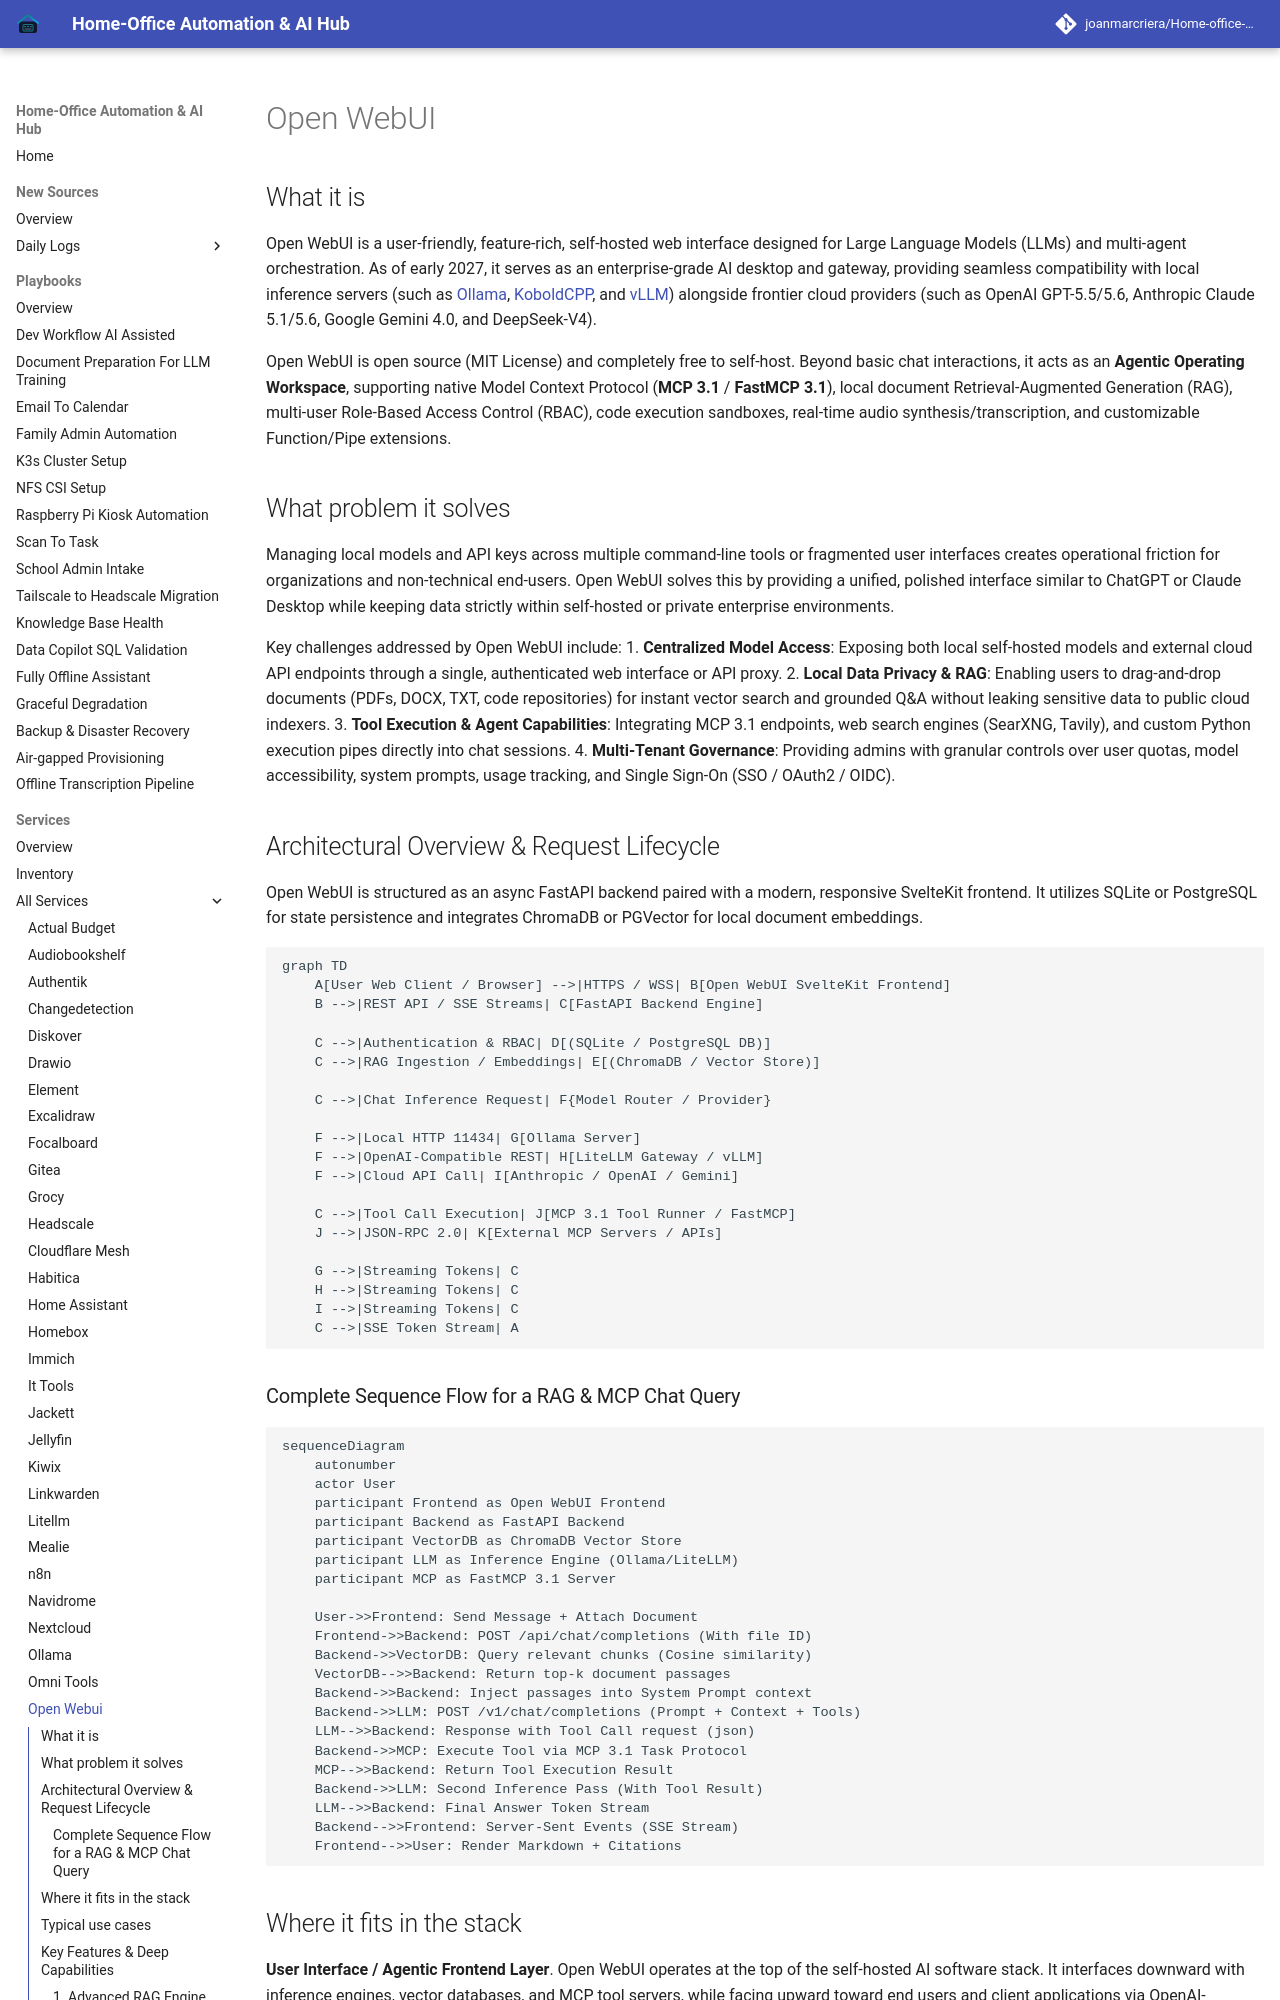

repository: joanmarcriera/Home-office-automations · page: services/open-webui/index.html · generator: mkdocs

# Open WebUI

## What it is
Open WebUI is a user-friendly, feature-rich, self-hosted web interface designed for Large Language Models (LLMs) and multi-agent orchestration. As of early 2027, it serves as an enterprise-grade AI desktop and gateway, providing seamless compatibility with local inference servers (such as [Ollama](ollama.md), [KoboldCPP](../tools/infrastructure/koboldcpp.md), and [vLLM](../tools/infrastructure/vllm.md)) alongside frontier cloud providers (such as OpenAI GPT-5.5/5.6, Anthropic Claude 5.1/5.6, Google Gemini 4.0, and DeepSeek-V4).

Open WebUI is open source (MIT License) and completely free to self-host. Beyond basic chat interactions, it acts as an **Agentic Operating Workspace**, supporting native Model Context Protocol (**MCP 3.1** / **FastMCP 3.1**), local document Retrieval-Augmented Generation (RAG), multi-user Role-Based Access Control (RBAC), code execution sandboxes, real-time audio synthesis/transcription, and customizable Function/Pipe extensions.

## What problem it solves
Managing local models and API keys across multiple command-line tools or fragmented user interfaces creates operational friction for organizations and non-technical end-users. Open WebUI solves this by providing a unified, polished interface similar to ChatGPT or Claude Desktop while keeping data strictly within self-hosted or private enterprise environments.

Key challenges addressed by Open WebUI include:
1. **Centralized Model Access**: Exposing both local self-hosted models and external cloud API endpoints through a single, authenticated web interface or API proxy.
2. **Local Data Privacy & RAG**: Enabling users to drag-and-drop documents (PDFs, DOCX, TXT, code repositories) for instant vector search and grounded Q&A without leaking sensitive data to public cloud indexers.
3. **Tool Execution & Agent Capabilities**: Integrating MCP 3.1 endpoints, web search engines (SearXNG, Tavily), and custom Python execution pipes directly into chat sessions.
4. **Multi-Tenant Governance**: Providing admins with granular controls over user quotas, model accessibility, system prompts, usage tracking, and Single Sign-On (SSO / OAuth2 / OIDC).

## Architectural Overview & Request Lifecycle

Open WebUI is structured as an async FastAPI backend paired with a modern, responsive SvelteKit frontend. It utilizes SQLite or PostgreSQL for state persistence and integrates ChromaDB or PGVector for local document embeddings.

```mermaid
graph TD
    A[User Web Client / Browser] -->|HTTPS / WSS| B[Open WebUI SvelteKit Frontend]
    B -->|REST API / SSE Streams| C[FastAPI Backend Engine]

    C -->|Authentication & RBAC| D[(SQLite / PostgreSQL DB)]
    C -->|RAG Ingestion / Embeddings| E[(ChromaDB / Vector Store)]

    C -->|Chat Inference Request| F{Model Router / Provider}

    F -->|Local HTTP 11434| G[Ollama Server]
    F -->|OpenAI-Compatible REST| H[LiteLLM Gateway / vLLM]
    F -->|Cloud API Call| I[Anthropic / OpenAI / Gemini]

    C -->|Tool Call Execution| J[MCP 3.1 Tool Runner / FastMCP]
    J -->|JSON-RPC 2.0| K[External MCP Servers / APIs]

    G -->|Streaming Tokens| C
    H -->|Streaming Tokens| C
    I -->|Streaming Tokens| C
    C -->|SSE Token Stream| A
```
